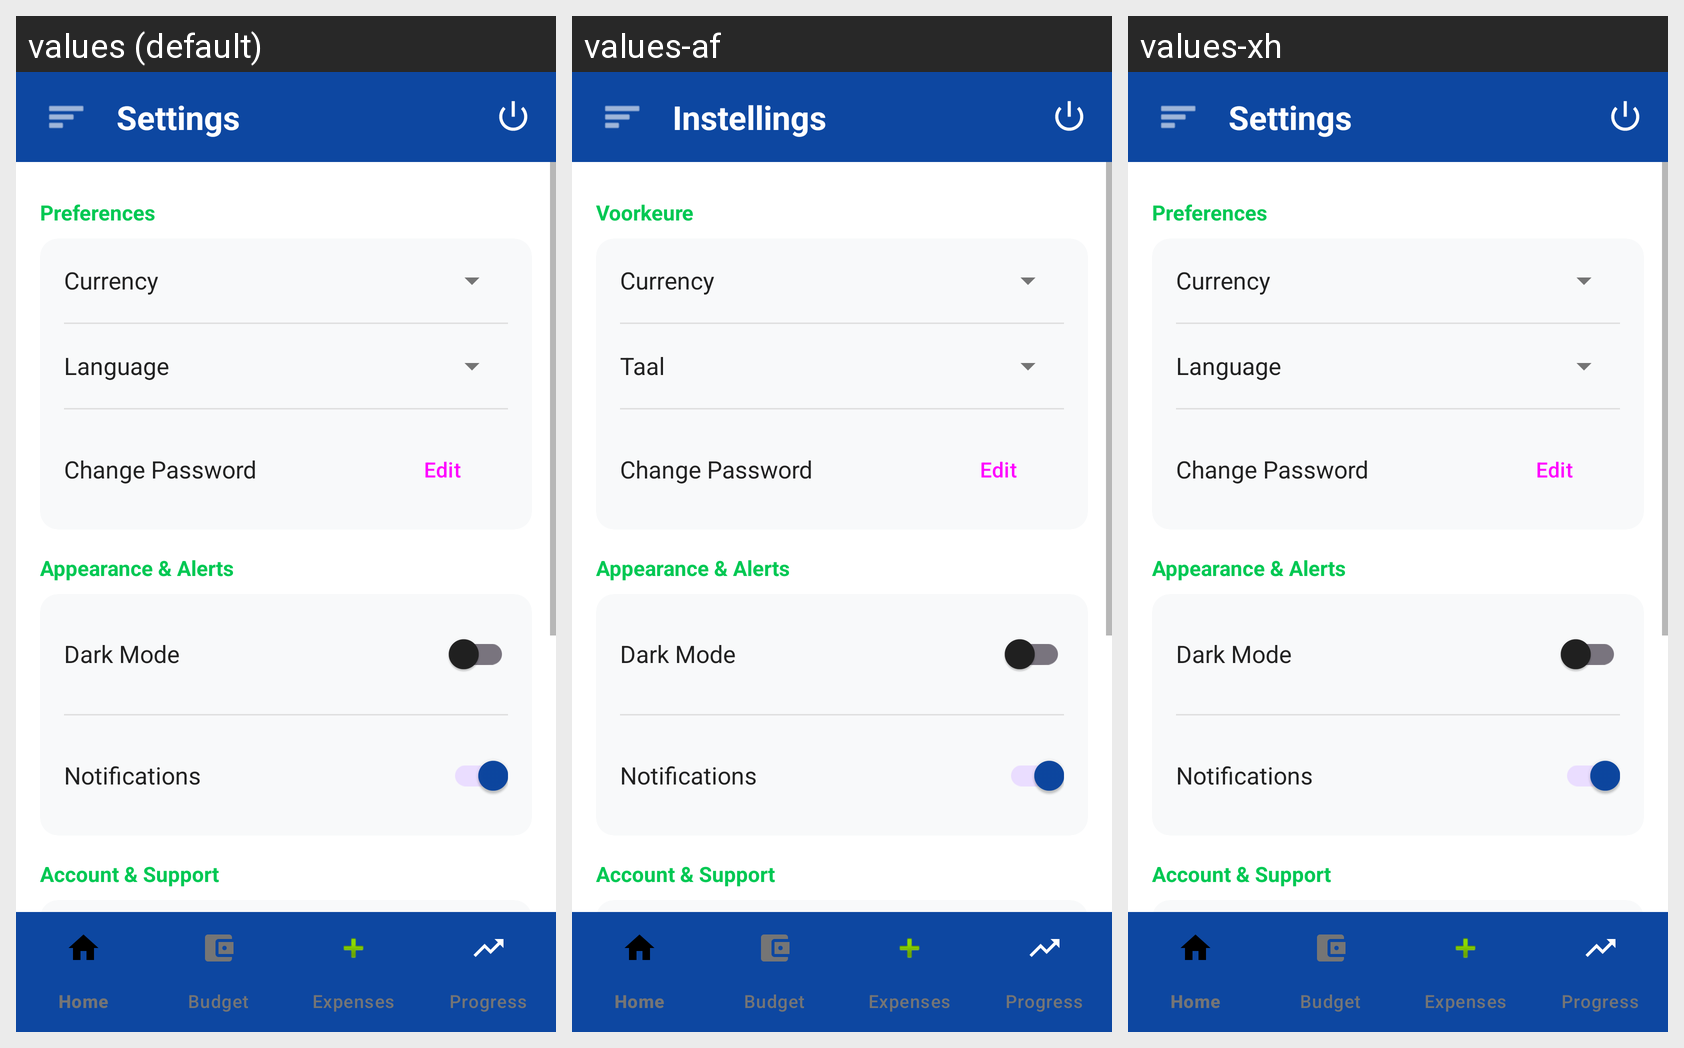

This grid shows one Android layout under several languages. Give, for every string resource on the screen, its name, the default text and each shown locale's text.
Android screen res/layout/activity_settings.xml rendered under 3 locales, left to right: values (default), values-af, values-xh. Device: Nexus 5 (rendered at 1080×1920; each locale shown at half size, 540×960, under a caption strip naming it); theme Theme.Navigation.
Other locales in the repository, not shown: values-nso, values-tn, values-zu.
Strings drawn on this screen, with the default value and each locale's value (text and hints the layout hard-codes, and strings that could not be matched under every locale, appear in the picture but are not listed):

title_settings
  values: Settings
  values-af: Instellings
  values-xh: Settings  [not translated; the default value is used]

label_preferences
  values: Preferences
  values-af: Voorkeure
  values-xh: Preferences  [not translated; the default value is used]

label_currency
  values: Currency
  values-af: Currency  [not translated; the default value is used]
  values-xh: Currency  [not translated; the default value is used]

label_language
  values: Language
  values-af: Taal
  values-xh: Language  [not translated; the default value is used]

label_change_password
  values: Change Password
  values-af: Change Password  [not translated; the default value is used]
  values-xh: Change Password  [not translated; the default value is used]

btn_edit
  values: Edit
  values-af: Edit  [not translated; the default value is used]
  values-xh: Edit  [not translated; the default value is used]

label_appearance_alerts
  values: Appearance & Alerts
  values-af: Appearance & Alerts  [not translated; the default value is used]
  values-xh: Appearance & Alerts  [not translated; the default value is used]

label_dark_mode
  values: Dark Mode
  values-af: Dark Mode  [not translated; the default value is used]
  values-xh: Dark Mode  [not translated; the default value is used]

label_notifications
  values: Notifications
  values-af: Notifications  [not translated; the default value is used]
  values-xh: Notifications  [not translated; the default value is used]

label_account_support
  values: Account & Support
  values-af: Account & Support  [not translated; the default value is used]
  values-xh: Account & Support  [not translated; the default value is used]
